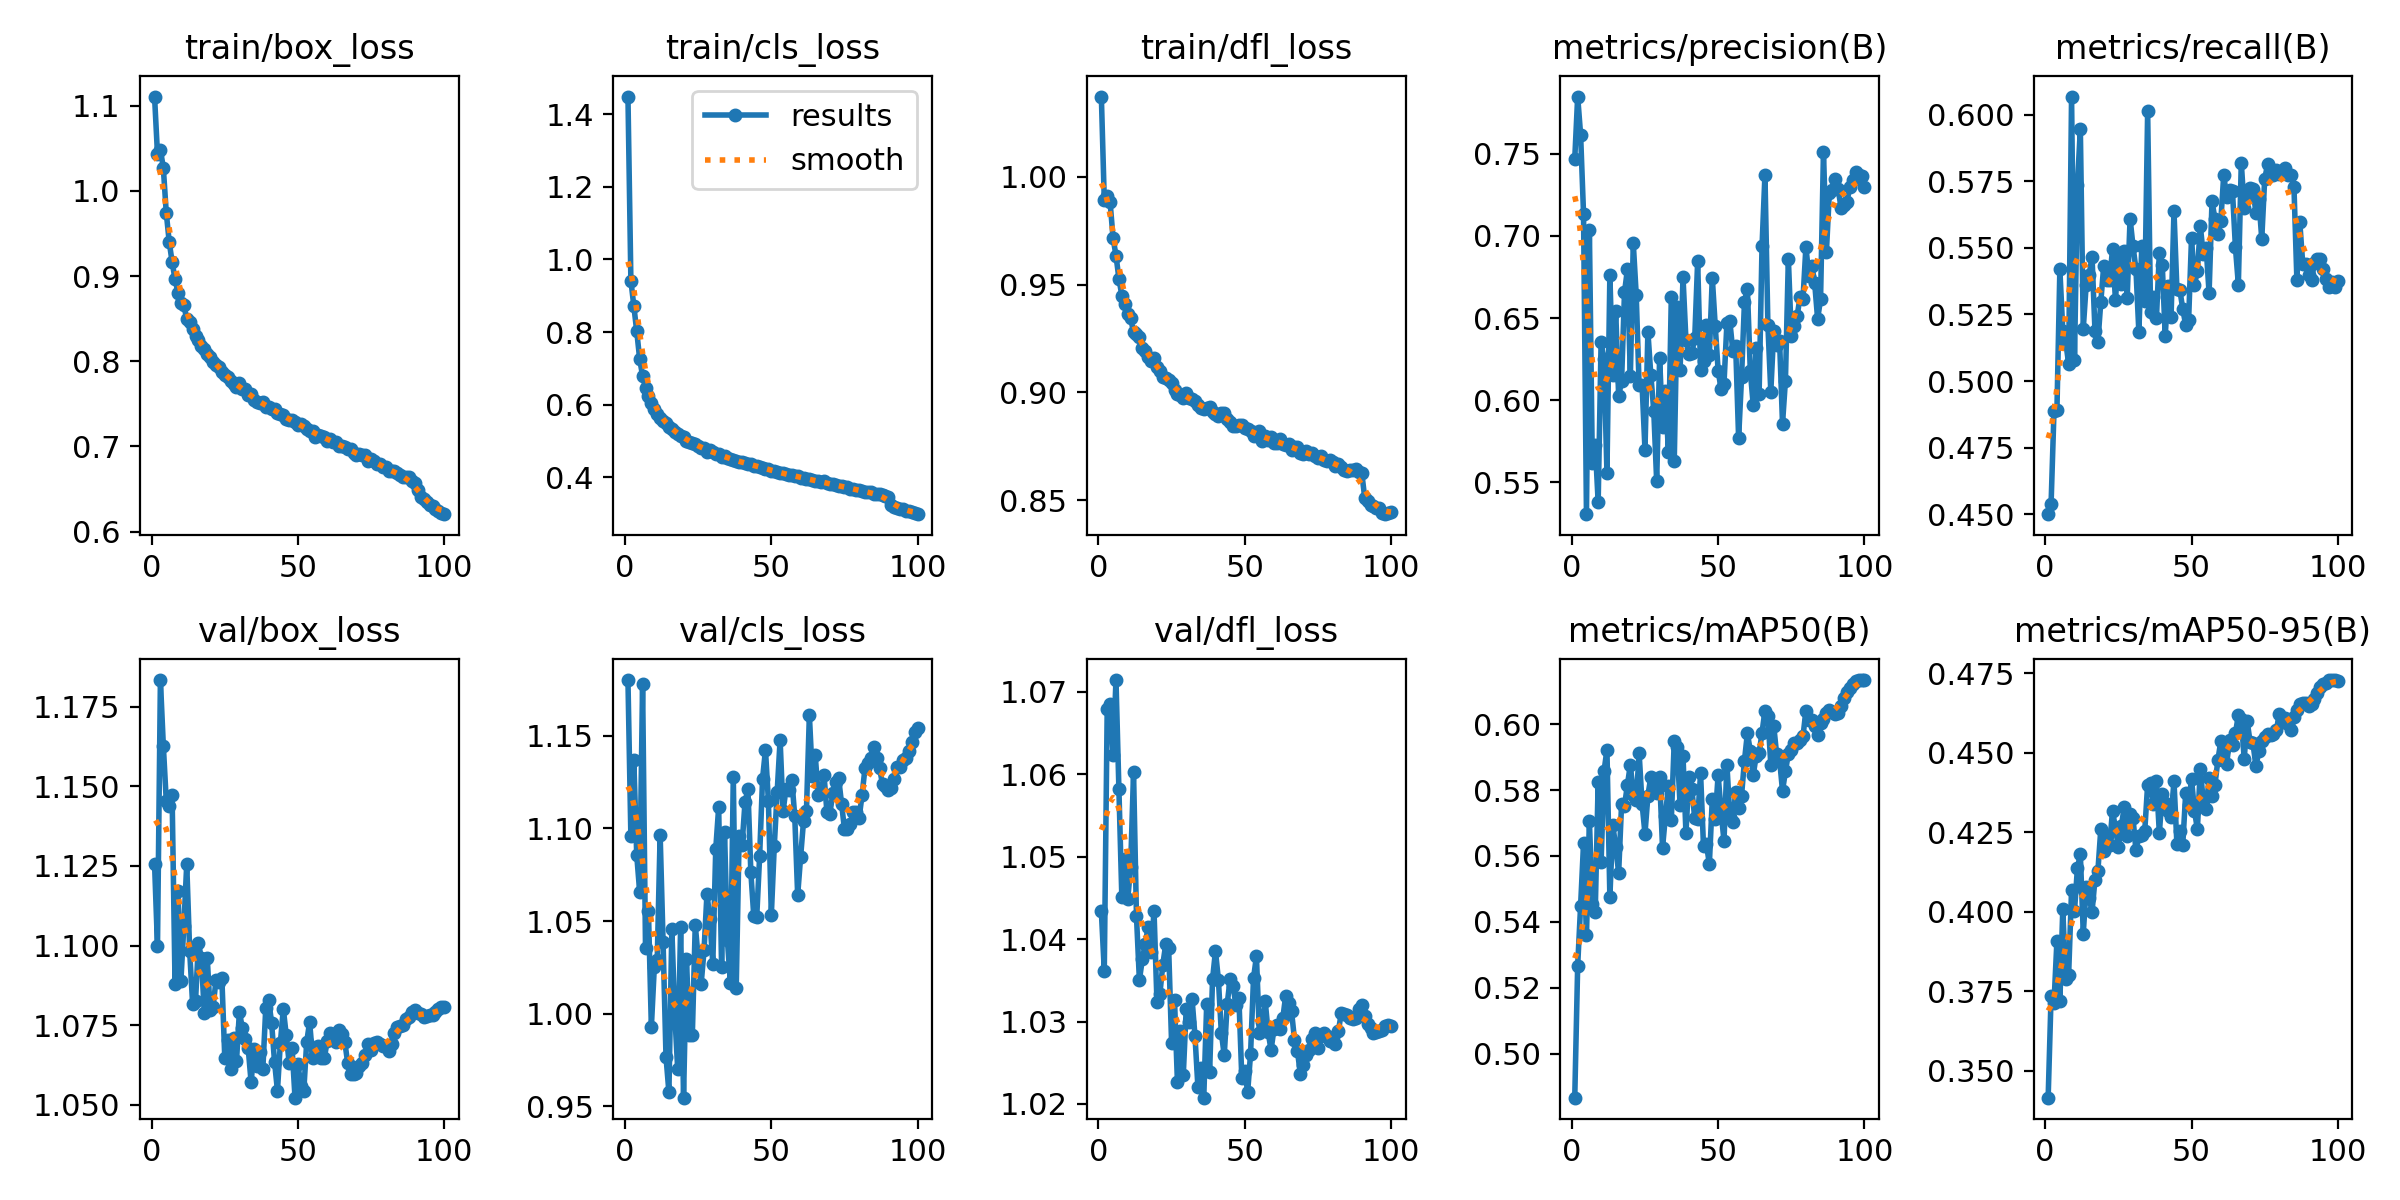

The table this chart was drawn from, first rows:
epoch, time, train/box_loss, train/cls_loss, train/dfl_loss, metrics/precision(B), metrics/recall(B), metrics/mAP50(B), metrics/mAP50-95(B), val/box_loss, val/cls_loss, val/dfl_loss, lr/pg0, lr/pg1, lr/pg2
1, 261.4, 1.111, 1.449, 1.037, 0.7468, 0.4501, 0.4867, 0.3415, 1.126, 1.18, 1.043, 0.003332, 0.003332, 0.003332
2, 512.3, 1.043, 0.9421, 0.9892, 0.7847, 0.4539, 0.5268, 0.3734, 1.1, 1.096, 1.036, 0.006599, 0.006599, 0.006599
3, 762.2, 1.048, 0.8723, 0.9912, 0.7615, 0.4889, 0.5449, 0.3713, 1.183, 1.137, 1.068, 0.0098, 0.0098, 0.0098
4, 1011, 1.027, 0.8024, 0.9881, 0.7135, 0.4892, 0.5638, 0.3909, 1.163, 1.086, 1.068, 0.009703, 0.009703, 0.009703
5, 1260, 0.9744, 0.7263, 0.9715, 0.5306, 0.5419, 0.536, 0.3718, 1.145, 1.066, 1.062, 0.009604, 0.009604, 0.009604
6, 1508, 0.9405, 0.6793, 0.9635, 0.7033, 0.519, 0.5707, 0.4007, 1.144, 1.178, 1.071, 0.009505, 0.009505, 0.009505
7, 1756, 0.9165, 0.6473, 0.9528, 0.5615, 0.5147, 0.5455, 0.3787, 1.147, 1.036, 1.058, 0.009406, 0.009406, 0.009406
8, 2004, 0.8964, 0.6246, 0.9449, 0.573, 0.5065, 0.5432, 0.3802, 1.088, 1.056, 1.045, 0.009307, 0.009307, 0.009307
9, 2253, 0.8807, 0.604, 0.9408, 0.5379, 0.6068, 0.5824, 0.4068, 1.117, 0.9927, 1.05, 0.009208, 0.009208, 0.009208
10, 2501, 0.8687, 0.5885, 0.9363, 0.6351, 0.508, 0.558, 0.4002, 1.089, 1.025, 1.045, 0.009109, 0.009109, 0.009109
11, 2749, 0.8659, 0.5751, 0.9345, 0.625, 0.5736, 0.5857, 0.4137, 1.106, 1.029, 1.049, 0.00901, 0.00901, 0.00901
12, 2999, 0.8495, 0.5643, 0.9278, 0.5557, 0.5945, 0.5922, 0.4182, 1.126, 1.097, 1.06, 0.008911, 0.008911, 0.008911
13, 3247, 0.8456, 0.5543, 0.9269, 0.6761, 0.5197, 0.5475, 0.3931, 1.098, 1.039, 1.043, 0.008812, 0.008812, 0.008812
14, 3495, 0.838, 0.5483, 0.9255, 0.6153, 0.5362, 0.5693, 0.4077, 1.082, 0.9768, 1.035, 0.008713, 0.008713, 0.008713
15, 3742, 0.8302, 0.539, 0.9204, 0.6541, 0.54, 0.5629, 0.4045, 1.083, 0.9575, 1.038, 0.008614, 0.008614, 0.008614
16, 3991, 0.8244, 0.5319, 0.9192, 0.6026, 0.5466, 0.5548, 0.4, 1.101, 1.046, 1.039, 0.008515, 0.008515, 0.008515
17, 4238, 0.8181, 0.5248, 0.9165, 0.6114, 0.5189, 0.5757, 0.4101, 1.096, 0.9999, 1.042, 0.008416, 0.008416, 0.008416
18, 4486, 0.8139, 0.5203, 0.9146, 0.6656, 0.5146, 0.5752, 0.4129, 1.079, 0.97, 1.038, 0.008317, 0.008317, 0.008317
19, 4735, 0.8089, 0.5141, 0.9158, 0.6796, 0.5299, 0.5816, 0.4261, 1.096, 1.047, 1.043, 0.008218, 0.008218, 0.008218
20, 4983, 0.8049, 0.5101, 0.912, 0.6146, 0.5433, 0.5877, 0.4191, 1.08, 0.9546, 1.032, 0.008119, 0.008119, 0.008119
21, 5230, 0.7988, 0.5013, 0.9098, 0.6955, 0.5378, 0.5786, 0.4238, 1.081, 1.029, 1.033, 0.00802, 0.00802, 0.00802
22, 5478, 0.7954, 0.4969, 0.9071, 0.6642, 0.5378, 0.5769, 0.4209, 1.089, 0.9886, 1.037, 0.007921, 0.007921, 0.007921
23, 5726, 0.7931, 0.4953, 0.9068, 0.6089, 0.5495, 0.5912, 0.4318, 1.089, 0.9883, 1.039, 0.007822, 0.007822, 0.007822
24, 5974, 0.7876, 0.4914, 0.9058, 0.6095, 0.5304, 0.5759, 0.4262, 1.09, 1.048, 1.039, 0.007723, 0.007723, 0.007723
25, 6224, 0.7841, 0.4854, 0.9042, 0.5699, 0.5471, 0.5668, 0.4205, 1.065, 1.03, 1.027, 0.007624, 0.007624, 0.007624
26, 6473, 0.7819, 0.4821, 0.901, 0.6415, 0.5363, 0.5783, 0.427, 1.071, 1.016, 1.033, 0.007525, 0.007525, 0.007525
27, 6722, 0.7762, 0.4799, 0.8994, 0.6153, 0.5489, 0.584, 0.4329, 1.061, 1.034, 1.023, 0.007426, 0.007426, 0.007426
28, 6971, 0.773, 0.4711, 0.8989, 0.5937, 0.5312, 0.5818, 0.4237, 1.071, 1.065, 1.029, 0.007327, 0.007327, 0.007327
29, 7220, 0.7702, 0.4741, 0.8973, 0.5505, 0.561, 0.5792, 0.4307, 1.064, 1.051, 1.024, 0.007228, 0.007228, 0.007228
30, 7469, 0.7739, 0.4707, 0.8996, 0.6259, 0.5506, 0.5839, 0.4294, 1.079, 1.027, 1.032, 0.007129, 0.007129, 0.007129
31, 7718, 0.7673, 0.4657, 0.8972, 0.5838, 0.542, 0.5625, 0.4193, 1.074, 1.089, 1.03, 0.00703, 0.00703, 0.00703
32, 7967, 0.7672, 0.4646, 0.8971, 0.6058, 0.5184, 0.5723, 0.424, 1.071, 1.111, 1.033, 0.006931, 0.006931, 0.006931
33, 8216, 0.7599, 0.4574, 0.896, 0.5684, 0.5506, 0.5812, 0.4242, 1.068, 1.025, 1.028, 0.006832, 0.006832, 0.006832
34, 8465, 0.7611, 0.4582, 0.8943, 0.6628, 0.5299, 0.5711, 0.4253, 1.057, 1.098, 1.022, 0.006733, 0.006733, 0.006733
35, 8714, 0.7549, 0.4541, 0.8926, 0.5627, 0.6012, 0.5948, 0.44, 1.068, 1.04, 1.024, 0.006634, 0.006634, 0.006634
36, 8962, 0.7518, 0.4497, 0.8924, 0.6564, 0.526, 0.5929, 0.4406, 1.062, 1.017, 1.021, 0.006535, 0.006535, 0.006535
37, 9210, 0.7515, 0.4488, 0.8928, 0.6186, 0.5315, 0.5754, 0.4339, 1.067, 1.128, 1.032, 0.006436, 0.006436, 0.006436
38, 9458, 0.7525, 0.4457, 0.893, 0.6747, 0.5236, 0.5902, 0.4412, 1.061, 1.014, 1.024, 0.006337, 0.006337, 0.006337
39, 9705, 0.7467, 0.4431, 0.8911, 0.6365, 0.548, 0.5669, 0.4248, 1.08, 1.096, 1.035, 0.006238, 0.006238, 0.006238
40, 9953, 0.7467, 0.4416, 0.8897, 0.628, 0.5436, 0.584, 0.4371, 1.083, 1.091, 1.039, 0.006139, 0.006139, 0.006139
41, 10202, 0.7442, 0.4396, 0.8892, 0.6288, 0.5168, 0.5803, 0.4343, 1.076, 1.114, 1.035, 0.00604, 0.00604, 0.00604
42, 10450, 0.7442, 0.4378, 0.8904, 0.6376, 0.5356, 0.5715, 0.4317, 1.064, 1.121, 1.029, 0.005941, 0.005941, 0.005941
43, 10698, 0.7388, 0.4366, 0.8903, 0.6845, 0.5239, 0.5711, 0.4298, 1.054, 1.076, 1.026, 0.005842, 0.005842, 0.005842
44, 10946, 0.7383, 0.4316, 0.8876, 0.6187, 0.5638, 0.5851, 0.4411, 1.07, 1.053, 1.032, 0.005743, 0.005743, 0.005743
45, 11196, 0.7371, 0.4312, 0.8864, 0.6235, 0.5344, 0.5629, 0.4214, 1.08, 1.052, 1.035, 0.005644, 0.005644, 0.005644
46, 11443, 0.7321, 0.4274, 0.8845, 0.6455, 0.5343, 0.5635, 0.4254, 1.072, 1.085, 1.034, 0.005545, 0.005545, 0.005545
47, 11691, 0.7313, 0.4254, 0.8846, 0.6276, 0.5271, 0.5576, 0.4212, 1.063, 1.127, 1.032, 0.005446, 0.005446, 0.005446
48, 11940, 0.7307, 0.4237, 0.8851, 0.6746, 0.5211, 0.5772, 0.4373, 1.068, 1.142, 1.033, 0.005347, 0.005347, 0.005347
49, 12188, 0.729, 0.424, 0.8848, 0.6454, 0.5228, 0.5712, 0.4336, 1.052, 1.115, 1.023, 0.005248, 0.005248, 0.005248
50, 12437, 0.7253, 0.4187, 0.8834, 0.618, 0.5539, 0.5846, 0.4417, 1.063, 1.053, 1.024, 0.005149, 0.005149, 0.005149
51, 12686, 0.7262, 0.4178, 0.8832, 0.6068, 0.5362, 0.5735, 0.4318, 1.056, 1.09, 1.021, 0.00505, 0.00505, 0.00505
52, 12935, 0.7237, 0.4146, 0.8821, 0.61, 0.5413, 0.5646, 0.426, 1.054, 1.12, 1.026, 0.004951, 0.004951, 0.004951
53, 13185, 0.7199, 0.413, 0.88, 0.6468, 0.5582, 0.5877, 0.4451, 1.07, 1.148, 1.035, 0.004852, 0.004852, 0.004852
54, 13435, 0.7182, 0.4108, 0.8804, 0.648, 0.5475, 0.5719, 0.4348, 1.076, 1.109, 1.038, 0.004753, 0.004753, 0.004753
55, 13686, 0.7184, 0.409, 0.8819, 0.6302, 0.55, 0.5704, 0.4324, 1.065, 1.121, 1.029, 0.004654, 0.004654, 0.004654
56, 13938, 0.7116, 0.4059, 0.8776, 0.6328, 0.533, 0.5796, 0.4421, 1.068, 1.121, 1.03, 0.004555, 0.004555, 0.004555
57, 14188, 0.7135, 0.4053, 0.8799, 0.5769, 0.5675, 0.5745, 0.4365, 1.068, 1.126, 1.032, 0.004456, 0.004456, 0.004456
58, 14439, 0.7125, 0.4037, 0.8781, 0.6139, 0.5608, 0.5783, 0.44, 1.065, 1.107, 1.029, 0.004357, 0.004357, 0.004357
59, 14688, 0.7107, 0.4042, 0.8791, 0.66, 0.5551, 0.5889, 0.4477, 1.065, 1.064, 1.027, 0.004258, 0.004258, 0.004258
60, 14937, 0.7065, 0.3986, 0.8766, 0.6679, 0.5599, 0.5972, 0.4537, 1.07, 1.085, 1.029, 0.004159, 0.004159, 0.004159
... 40 more rows
